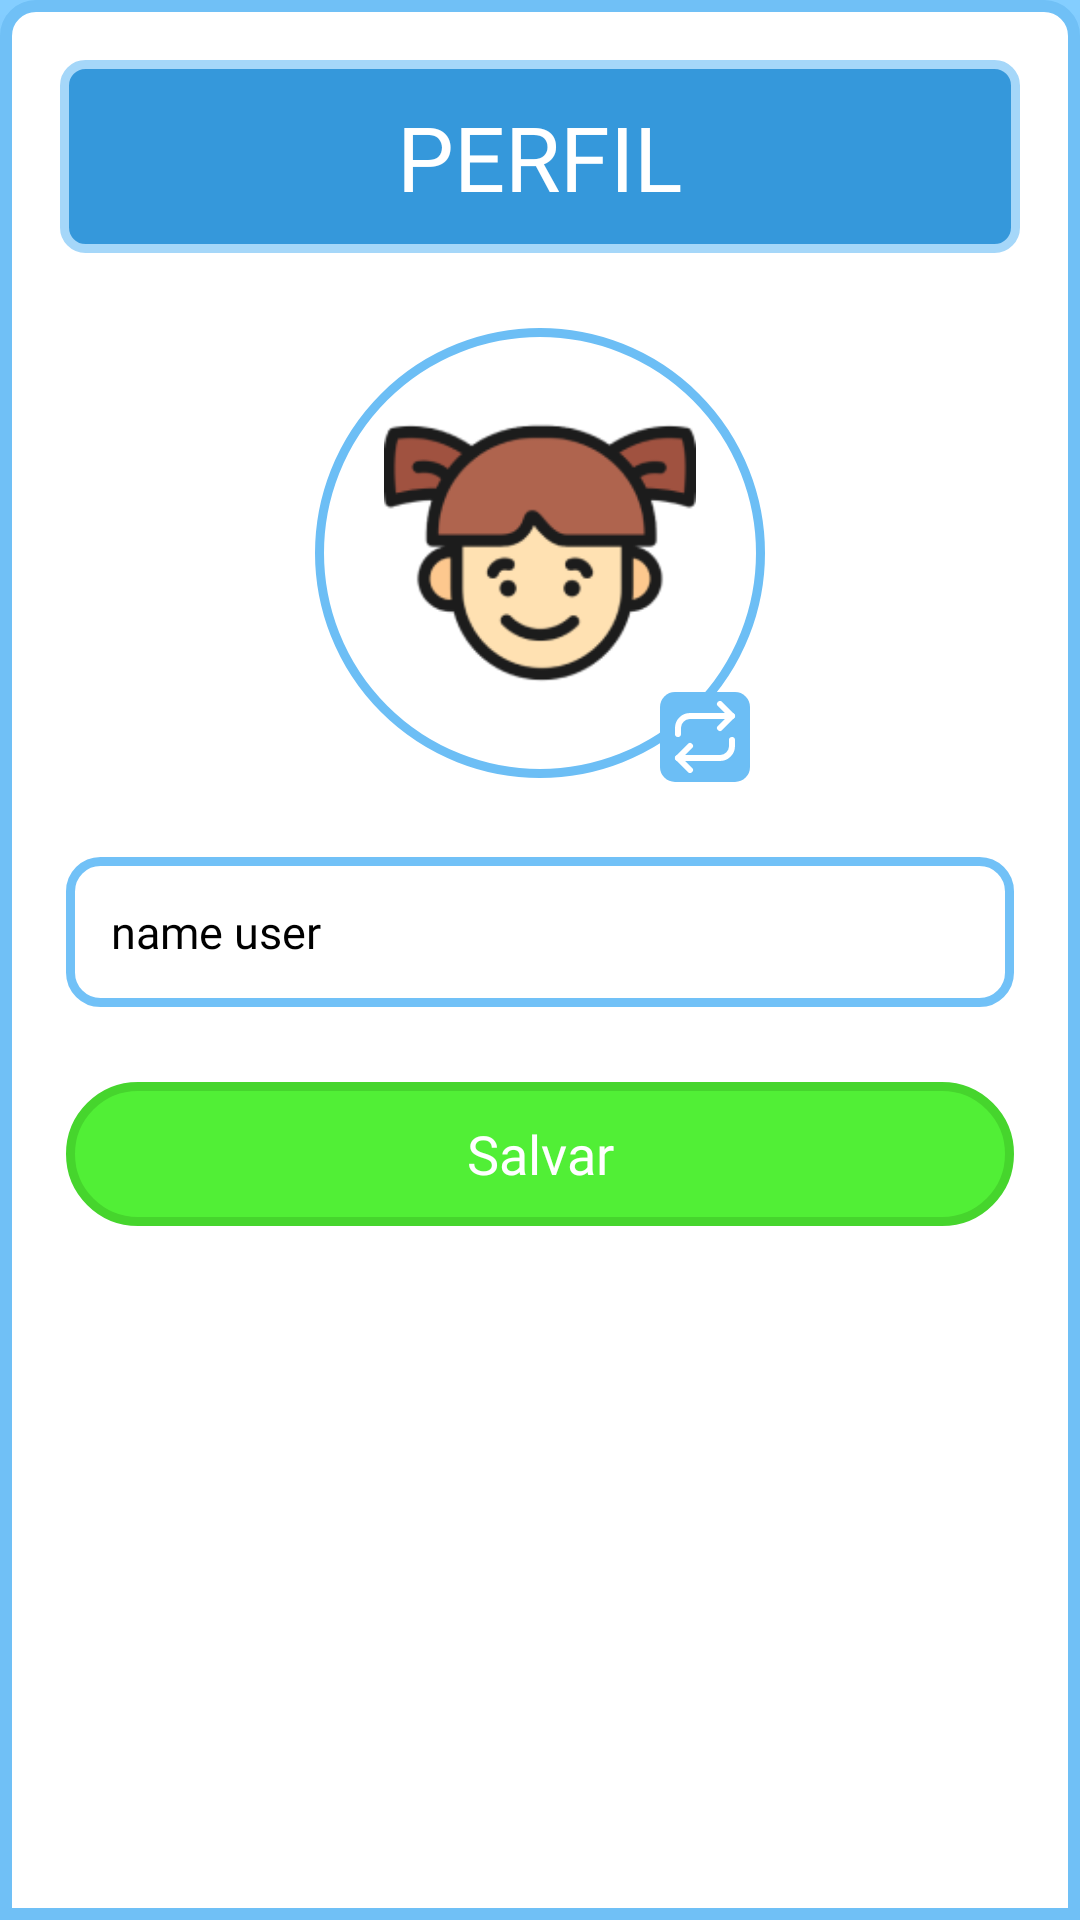

Write the Android layout XML for this screen, with the resource values it uses.
<!-- AndroidManifest.xml: application theme Theme.GeoSkillsPesquisa -->
<!-- res/layout/profile_edit.xml -->
<?xml version="1.0" encoding="utf-8"?>
<androidx.constraintlayout.widget.ConstraintLayout xmlns:android="http://schemas.android.com/apk/res/android"
    xmlns:app="http://schemas.android.com/apk/res-auto"
    xmlns:tools="http://schemas.android.com/tools"
    android:layout_width="match_parent"
    android:layout_height="wrap_content"
    android:background="@drawable/prfile_alert_bg">

    <LinearLayout
        android:id="@+id/linearLayout5"
        android:layout_width="0dp"
        android:layout_height="wrap_content"
        android:layout_marginHorizontal="20dp"
        android:layout_marginTop="20dp"
        android:background="@drawable/bg_title_setting_alert"
        android:gravity="center"
        android:orientation="vertical"
        android:paddingVertical="12dp"
        app:layout_constraintEnd_toEndOf="parent"
        app:layout_constraintStart_toStartOf="parent"
        app:layout_constraintTop_toTopOf="parent">

        <TextView
            android:layout_width="wrap_content"
            android:layout_height="wrap_content"
            android:fontFamily="@font/plumpfull"
            android:text="PERFIL"
            android:textColor="@color/white"
            android:textSize="30sp" />

    </LinearLayout>

    <ProgressBar
        android:id="@+id/loading_profile_name"
        android:layout_width="wrap_content"
        android:layout_height="wrap_content"
        android:indeterminateTint="@color/blue"
        android:visibility="gone"
        app:layout_constraintBottom_toBottomOf="parent"
        app:layout_constraintEnd_toEndOf="parent"
        app:layout_constraintHorizontal_bias="0.5"
        app:layout_constraintStart_toStartOf="parent"
        app:layout_constraintTop_toTopOf="parent"
        app:layout_constraintVertical_bias="0.5" />

    <LinearLayout
        android:id="@+id/profile_all_content"
        android:layout_width="0dp"
        android:layout_height="wrap_content"
        android:layout_marginTop="25dp"
        android:orientation="vertical"

        app:layout_constraintEnd_toEndOf="parent"
        app:layout_constraintHorizontal_bias="0.0"
        app:layout_constraintStart_toStartOf="parent"
        app:layout_constraintTop_toBottomOf="@+id/linearLayout5">

        <LinearLayout
            android:layout_width="wrap_content"
            android:layout_height="wrap_content"
            android:layout_gravity="center"
            android:layout_marginBottom="15dp"
            android:orientation="vertical">

            <LinearLayout
                android:layout_width="150dp"
                android:layout_height="wrap_content"
                android:background="@drawable/bg_elipse_border"
                android:padding="23dp">

                <ImageView
                    android:id="@+id/img_profile"
                    android:layout_width="wrap_content"
                    android:layout_height="wrap_content"
                    android:adjustViewBounds="true"
                    android:src="@drawable/girl_profile" />


            </LinearLayout>

            <ImageButton
                android:id="@+id/btn_replace_img"
                android:layout_width="30dp"
                android:layout_height="30dp"
                android:background="@drawable/bg_btn_replace"
                android:layout_gravity="end"
                android:layout_marginTop="-29dp"
                android:layout_marginEnd="5dp"
                android:src="@drawable/ic_replace" />
        </LinearLayout>

        <LinearLayout
            android:layout_width="match_parent"
            android:layout_height="wrap_content"
            android:layout_marginHorizontal="22dp"
            android:layout_marginTop="10dp"
            android:layout_marginBottom="10dp"
            android:orientation="horizontal">


            <EditText
                android:id="@+id/edit_name"
                android:layout_width="0dp"
                android:layout_height="50dp"
                android:layout_weight="1"
                android:background="@drawable/edit_text_profile_bg"
                android:drawableEnd="@drawable/ic_edit"
                android:drawableTint="@color/blue_light"
                android:fontFamily="@font/plumpfull"
                android:hint="..."
                android:inputType="text"
                android:padding="15dp"
                android:text="name user"
                android:textColor="@color/black"
                android:textSize="15sp" />


        </LinearLayout>

        <androidx.appcompat.widget.AppCompatButton
            android:id="@+id/save_name"
            style="@style/Widget.AppCompat.Button.NoShadow"
            android:layout_width="match_parent"
            android:layout_height="wrap_content"
            android:layout_marginHorizontal="22dp"
            android:layout_marginVertical="15dp"
            android:background="@drawable/btn_login_bg"
            android:fontFamily="@font/plumpfull"
            android:paddingVertical="8dp"
            android:text="Salvar"
            android:textAllCaps="false"
            android:textColor="@color/white"
            android:textSize="18sp" />


    </LinearLayout>

</androidx.constraintlayout.widget.ConstraintLayout>
<!-- resources referenced by this layout -->
<resources>
  <color name="black">#FF000000</color>
  <color name="blue">#2196F3</color>
  <color name="blue_light">#6CBEF5</color>
  <color name="white">#FFFFFFFF</color>
  <!-- drawable bg_btn_replace (drawable) -->
  <?xml version="1.0" encoding="utf-8"?>
  <shape xmlns:android="http://schemas.android.com/apk/res/android">
  <solid
      android:color="@color/blue_light"/>
      <corners
          android:radius="5dp"/>
  </shape>
  <!-- drawable bg_elipse_border (drawable) -->
  <?xml version="1.0" encoding="utf-8"?>
  <shape xmlns:android="http://schemas.android.com/apk/res/android"
      android:shape="oval">
      <solid
          android:color="@color/white"
          />
      <stroke
          android:color="@color/blue_light"
          android:width="3dp"/>
  
  </shape>
  <!-- drawable bg_title_setting_alert (drawable) -->
  <?xml version="1.0" encoding="utf-8"?>
  <shape xmlns:android="http://schemas.android.com/apk/res/android">
      <solid
          android:color="#3598DB"/>
      <stroke
          android:color="#A5D7F9"
          android:width="3dp"/>
  
      <corners
          android:radius="7dp"/>
  </shape>
  <!-- drawable btn_login_bg (drawable) -->
  <?xml version="1.0" encoding="utf-8"?>
  <shape xmlns:android="http://schemas.android.com/apk/res/android">
      <solid
          android:color="@color/green"/>
      <stroke
          android:width="3dp"
          android:color="@color/green_dark"/>
  
      <corners
          android:radius="200dp"/>
  </shape>
  <!-- drawable edit_text_profile_bg (drawable) -->
  <?xml version="1.0" encoding="utf-8"?>
  <shape xmlns:android="http://schemas.android.com/apk/res/android">
      <solid
          android:color="@color/white"
          />
      <stroke
          android:width="3dp"
          android:color="#71C1F7"/>
      <corners
          android:radius="10dp"
          />
  </shape>
  <!-- drawable prfile_alert_bg (drawable) -->
  <?xml version="1.0" encoding="utf-8"?>
  <shape xmlns:android="http://schemas.android.com/apk/res/android">
  <solid
      android:color="@color/white"/>
      <stroke
          android:width="4dp"
          android:color="#70C0F6"/>
      <corners
          android:topLeftRadius="10dp"
          android:topRightRadius="10dp"
          />
  </shape>
  <style name="Widget.AppCompat.Button.NoShadow" parent="Widget.AppCompat.Button">
          <item name="android:stateListAnimator">@null</item>
  
      </style>
  <style name="Theme.GeoSkillsPesquisa" parent="Base.Theme.GeoSkillsPesquisa" />
  <color name="green">#51EF36</color>
  <color name="green_dark">#46D52D</color>
  <style name="Base.Theme.GeoSkillsPesquisa" parent="Theme.Material3.DayNight.NoActionBar">
          <item name="android:windowBackground">@drawable/bg_gradiente_activity</item>
          <item name="android:navigationBarColor">#000</item>
          <item name="windowSplashScreenAnimatedIcon">@drawable/bg_transparent</item>
          <item name="statusBarBackground">@color/blue_dark</item>
          <item name="android:statusBarColor">@color/blue_dark</item>
      </style>
  <!-- drawable bg_gradiente_activity (drawable) -->
  <?xml version="1.0" encoding="utf-8"?>
  <shape xmlns:android="http://schemas.android.com/apk/res/android">
  
      <gradient
          android:type="linear"
          android:startColor="#84CEFF"
          android:endColor="#1F8DD6"
          android:angle="-90"
          />
  
  </shape>
  <color name="blue_dark">#3598DB</color>
</resources>
